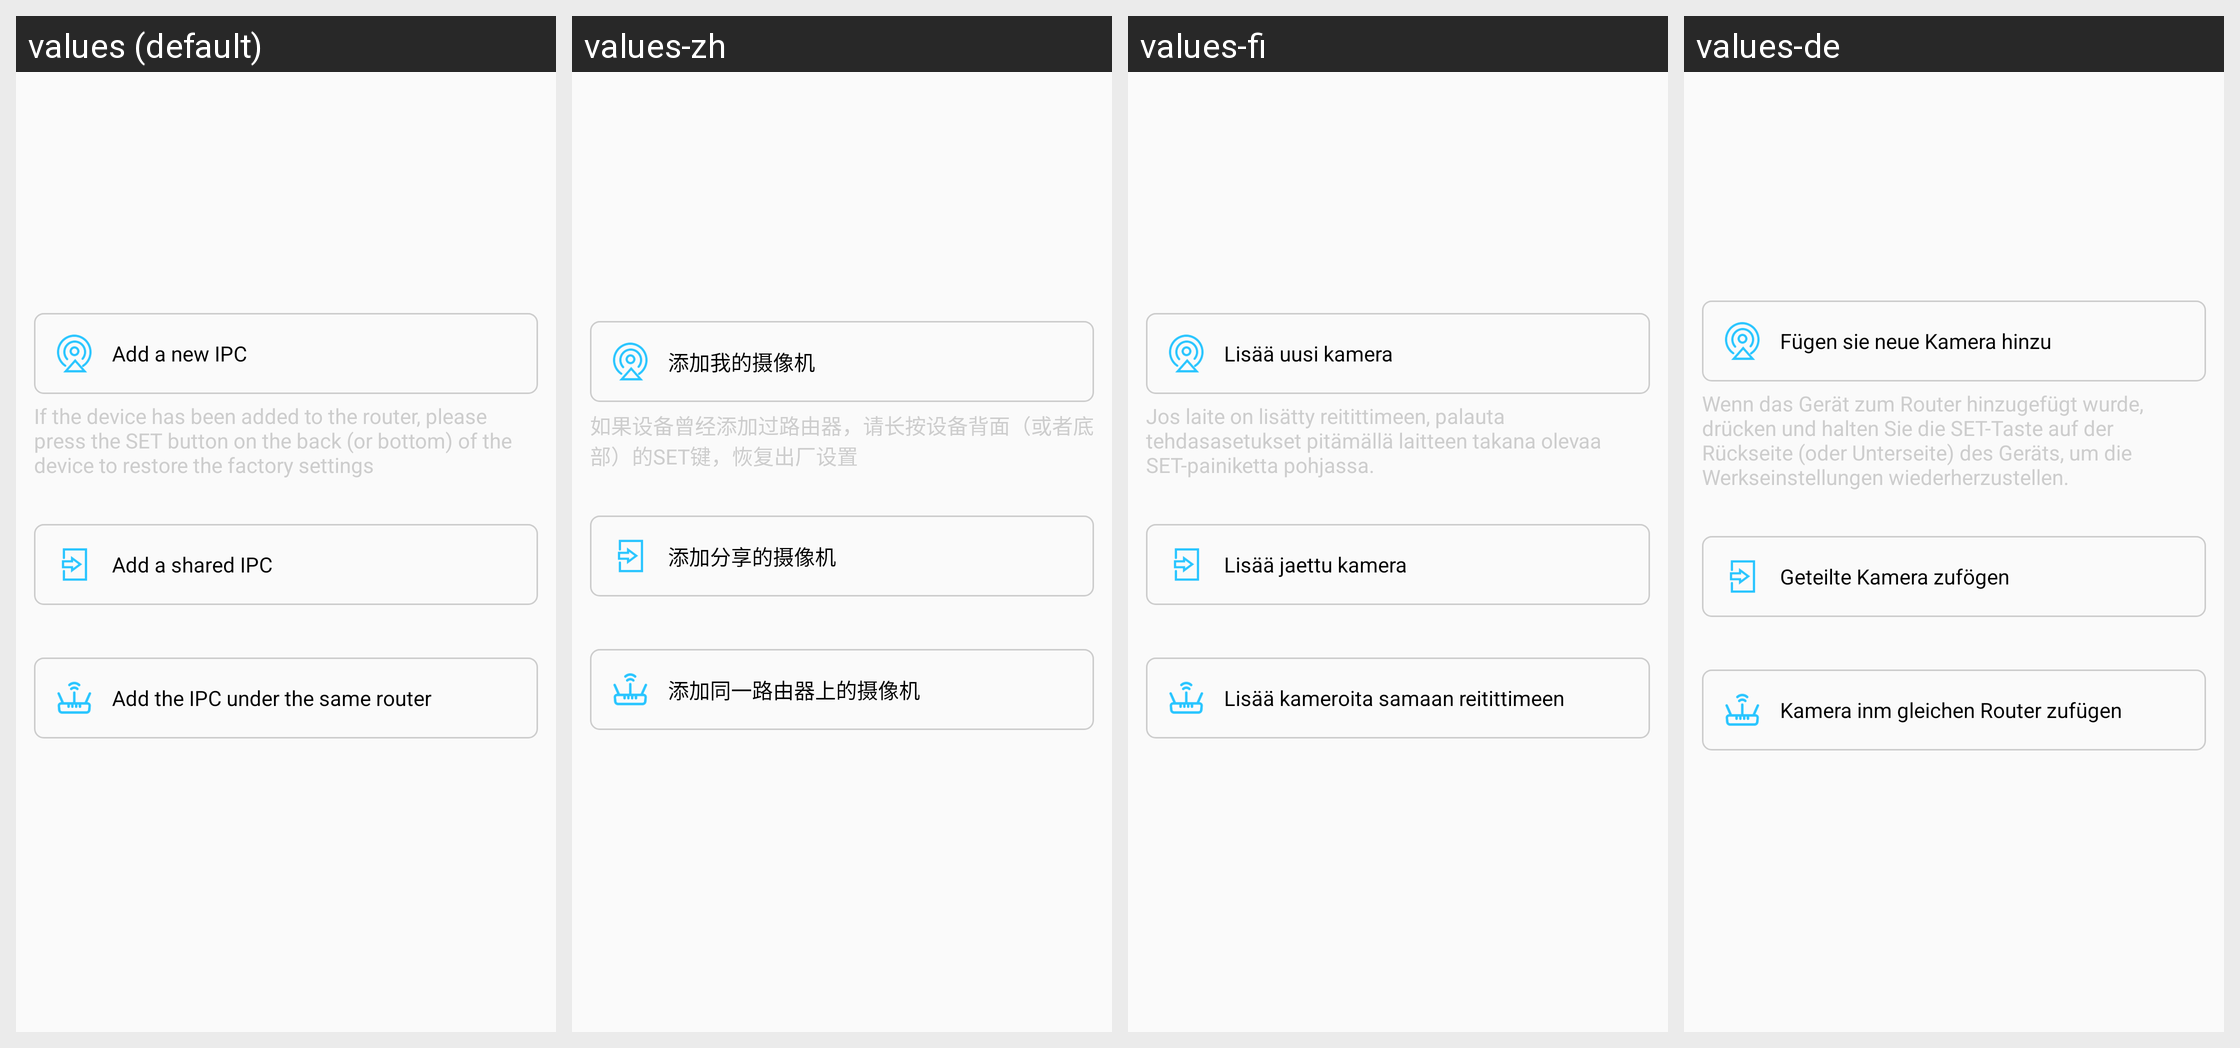

Locale-by-locale string values for the Android screen shown in this grid:
Android screen res/layout/activity_add_ipc.xml rendered under 4 locales, left to right: values (default), values-zh, values-fi, values-de. Device: Nexus 5 (rendered at 1080×1920; each locale shown at half size, 540×960, under a caption strip naming it); theme AppTheme.
Other locales in the repository, not shown: values-cs, values-en, values-es, values-fr, values-it, values-nl, values-sl.
Strings drawn on this screen, with the default value and each locale's value (text and hints the layout hard-codes, and strings that could not be matched under every locale, appear in the picture but are not listed):

add_my_ipc
  values: Add a new IPC
  values-zh: 添加我的摄像机
  values-fi: Lisää uusi kamera
  values-de: Fügen sie neue Kamera hinzu

ipc_tip
  values: If the device has been added to the router, please press the SET button on the back (or bottom) of the device to restore the factory settings
  values-zh: 如果设备曾经添加过路由器，请长按设备背面（或者底部）的SET键，恢复出厂设置
  values-fi: Jos laite on lisätty reitittimeen, palauta tehdasasetukset pitämällä laitteen takana olevaa SET-painiketta pohjassa.
  values-de: Wenn das Gerät zum Router hinzugefügt wurde, drücken und halten Sie die SET-Taste auf der Rückseite (oder Unterseite) des Geräts, um die Werkseinstellungen wiederherzustellen.

add_share_ipc
  values: Add a shared IPC
  values-zh: 添加分享的摄像机
  values-fi: Lisää jaettu kamera
  values-de: Geteilte Kamera zufögen

add_localnet_ipc
  values: Add the IPC under the same router
  values-zh: 添加同一路由器上的摄像机
  values-fi: Lisää kameroita samaan reitittimeen
  values-de: Kamera inm gleichen Router zufügen
